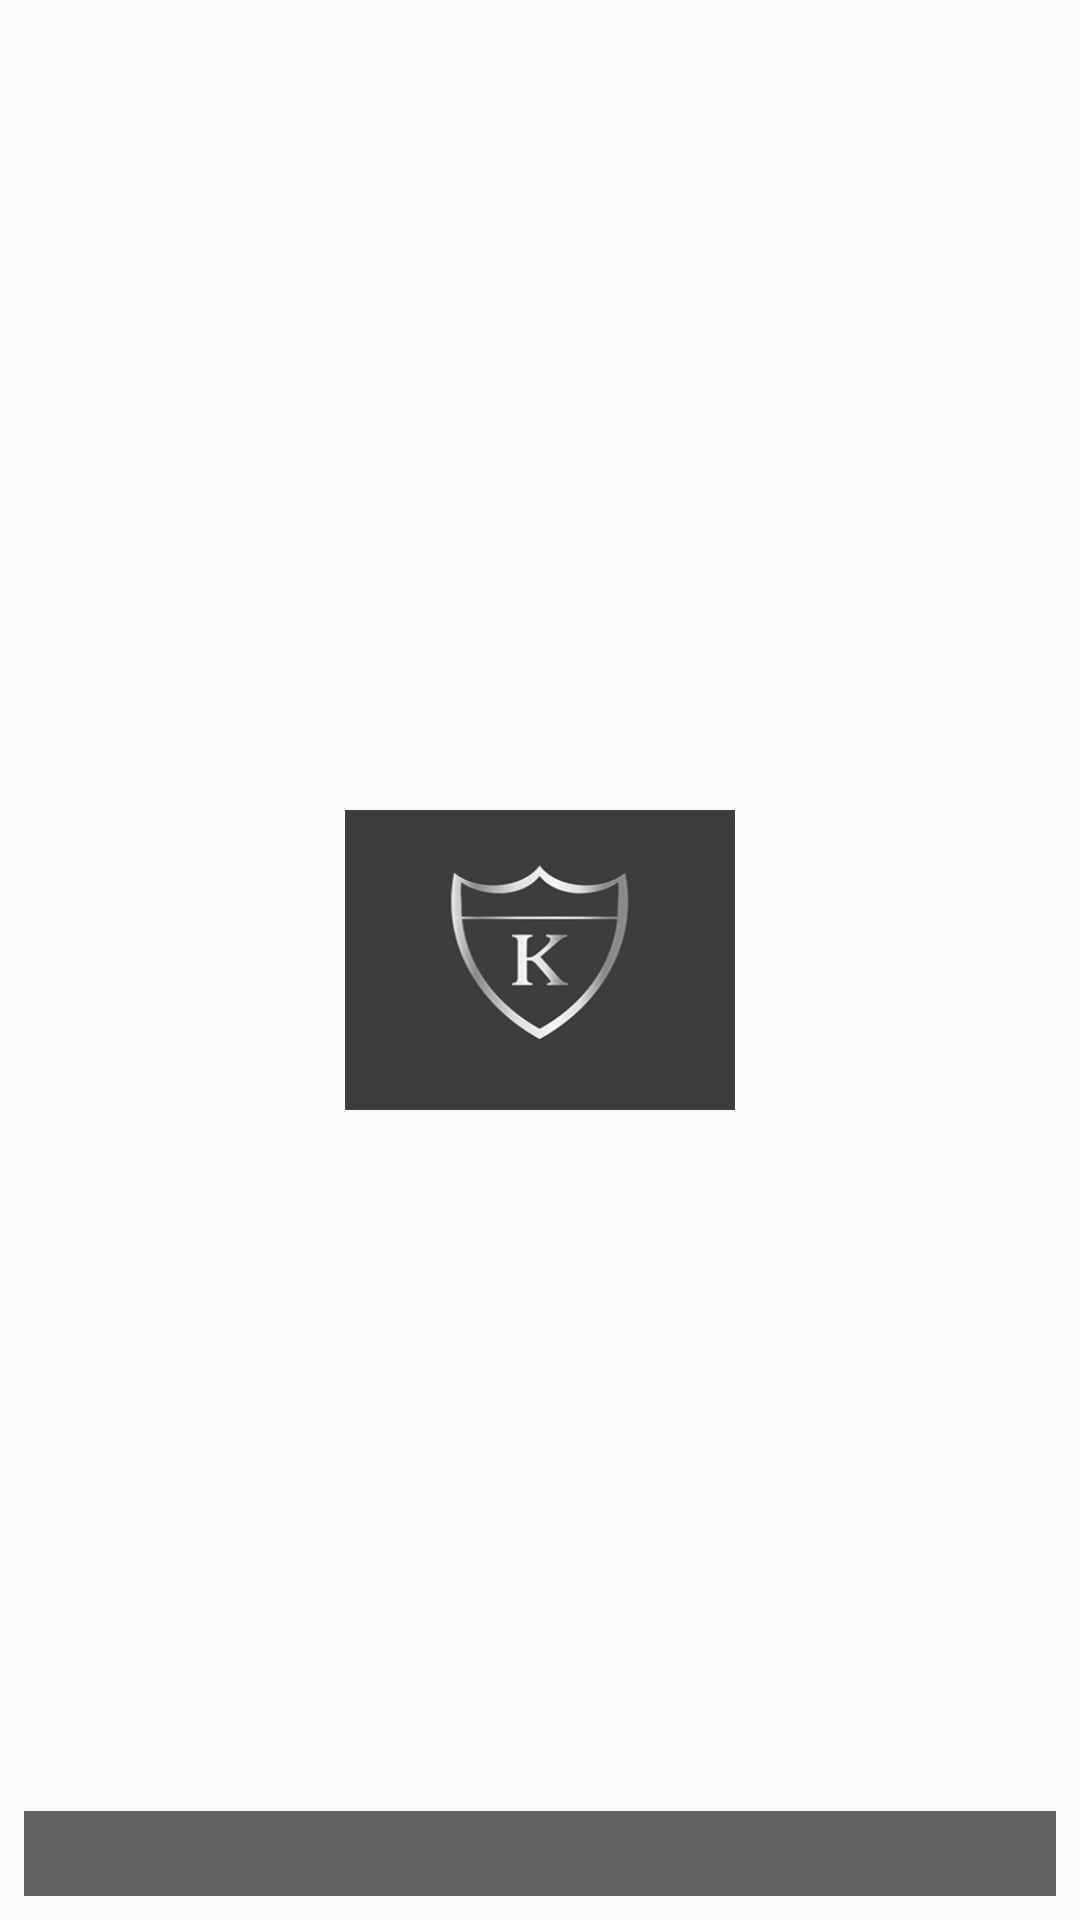

Produce the Android XML layout that renders to this screen, including the resource entries it uses.
<!-- AndroidManifest.xml: application theme AppTheme -->
<!-- res/layout/first_field_list_item.xml -->
<?xml version="1.0" encoding="utf-8"?>
<LinearLayout xmlns:android="http://schemas.android.com/apk/res/android"
    android:id="@+id/field_list_item_layout"
    android:layout_width="match_parent"
    android:layout_height="wrap_content"
    android:orientation="vertical"
    android:padding="8dp">

    <RelativeLayout
        android:layout_width="match_parent"
        android:layout_height="wrap_content">

        <ImageView
            android:id="@+id/user_img"
            android:layout_width="130dp"
            android:layout_height="100dp"
            android:scaleType="fitXY"
            android:src="@drawable/df"
            android:layout_centerInParent="true" />

        <TextView
            android:id="@+id/name_tv"
            android:layout_width="match_parent"
            android:layout_height="wrap_content"
            android:layout_alignParentBottom="true"
            android:layout_centerHorizontal="true"
            android:ellipsize="end"
            android:gravity="center"
            android:lines="1"
            android:padding="6dp"
            android:text=""
            android:textColor="#FFFFFF"
            android:background="#62615F"
            android:textSize="12dp"
            android:textStyle="normal" />
    </RelativeLayout>

    <LinearLayout
        android:layout_width="match_parent"
        android:layout_height="wrap_content">

        <com.kingbox.view.RoundImageView
            android:id="@+id/room_img"
            android:layout_width="20dp"
            android:layout_height="20dp"
            android:layout_marginTop="4dp"
            android:layout_centerInParent="true"/>

        <TextView
            android:id="@+id/room_name_tv"
            android:layout_width="wrap_content"
            android:layout_height="wrap_content"
            android:gravity="center"
            android:padding="6dp"
            android:lines="1"
            android:ellipsize="end"
            android:text="11dddddd111"
            android:textColor="#000000"
            android:textSize="14sp"
            android:textStyle="normal" />
    </LinearLayout>

</LinearLayout>
<!-- resources referenced by this layout -->
<resources>
  <!-- drawable df: jpg bitmap (drawable-xhdpi, 25586 bytes) -->
  <style name="AppTheme" parent="Theme.AppCompat.Light.DarkActionBar">
          
          <item name="colorPrimary">@color/colorPrimary</item>
          <item name="colorPrimaryDark">@color/colorPrimaryDark</item>
          <item name="colorAccent">@color/colorAccent</item>
      </style>
  <color name="colorPrimary">#13BAA6</color>
  <color name="colorPrimaryDark">#13BAA6</color>
  <color name="colorAccent">#FF4081</color>
</resources>
